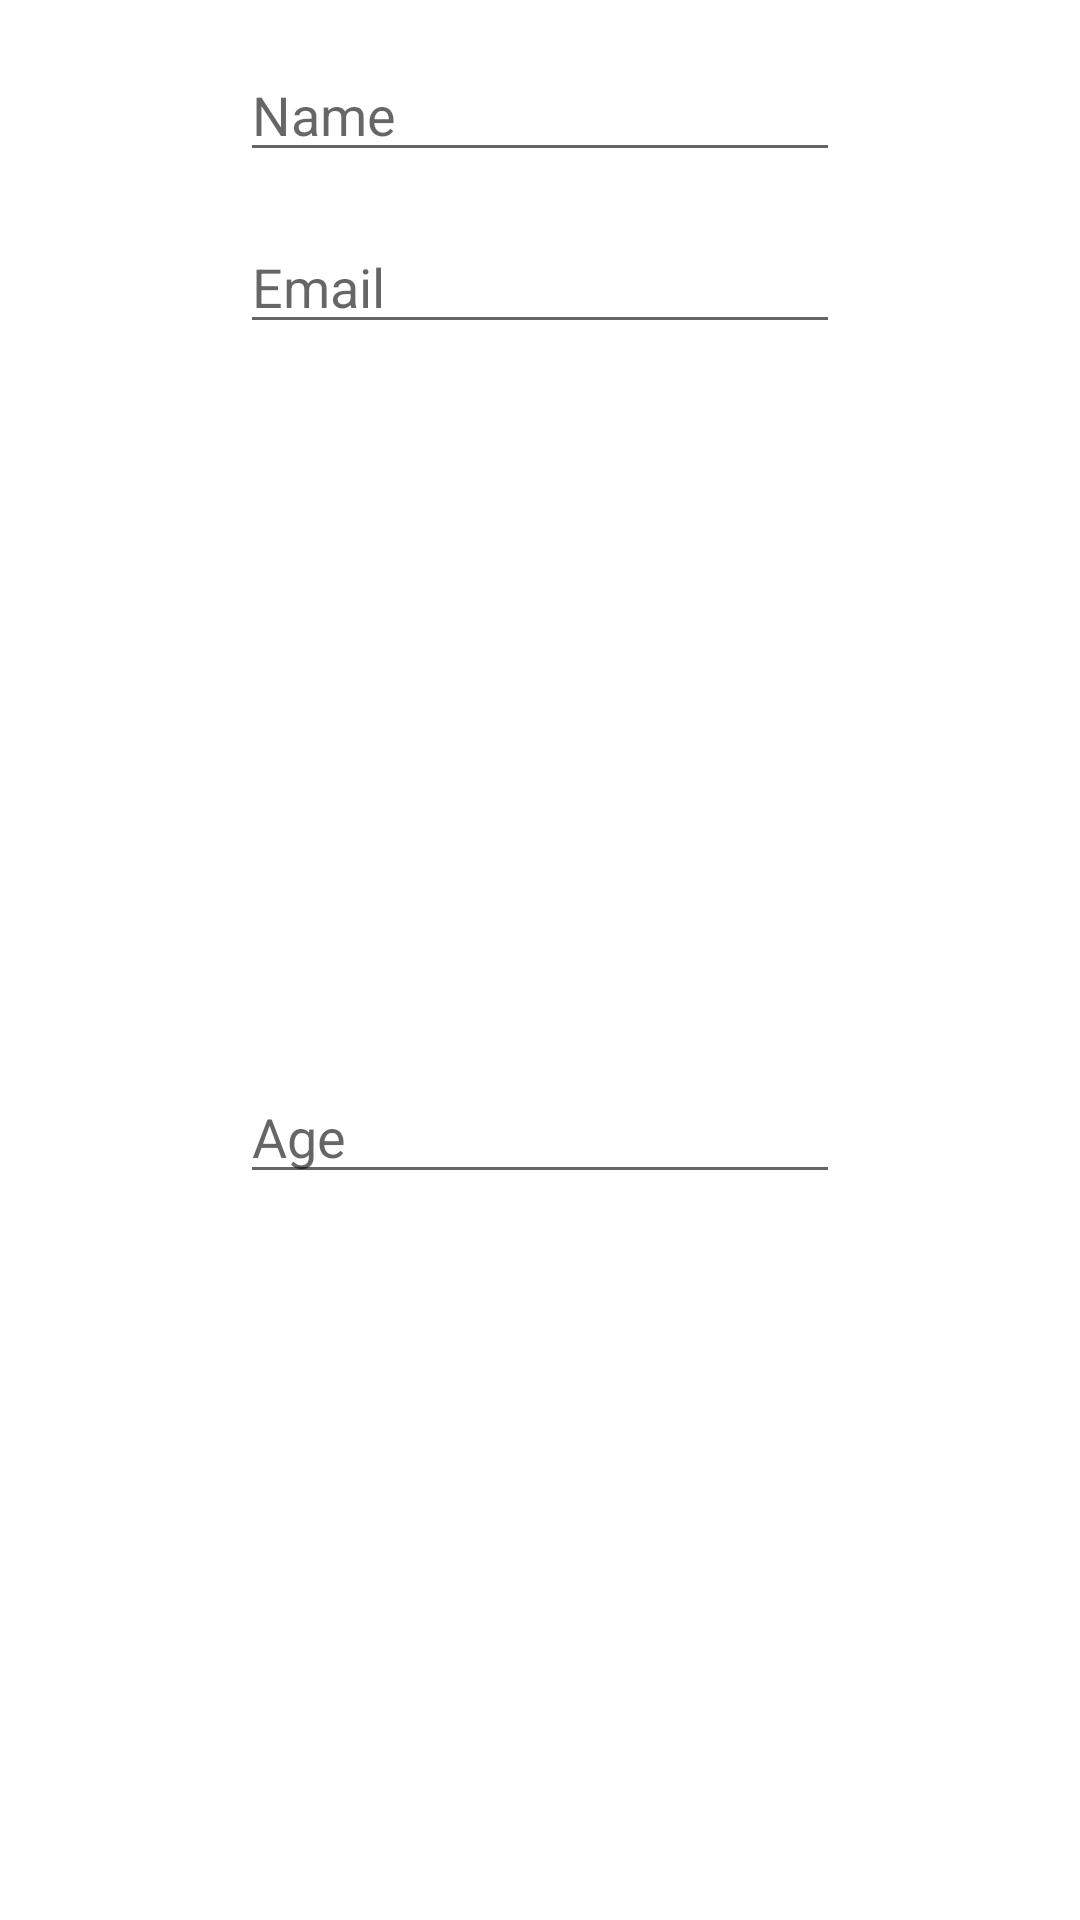

Reconstruct the res/layout file that produces this screen, plus the resources it refers to.
<!-- AndroidManifest.xml: application theme Theme.ClientForSpringSample -->
<!-- res/layout/edit_person_dialog.xml -->
<?xml version="1.0" encoding="utf-8"?>
<androidx.constraintlayout.widget.ConstraintLayout xmlns:android="http://schemas.android.com/apk/res/android"
    xmlns:app="http://schemas.android.com/apk/res-auto"
    xmlns:tools="http://schemas.android.com/tools"
    android:layout_width="match_parent"
    android:layout_height="wrap_content">

    <EditText
        android:id="@+id/name"
        android:layout_width="200dp"
        android:layout_height="wrap_content"
        android:layout_marginStart="16dp"
        android:layout_marginTop="16dp"
        android:layout_marginEnd="16dp"
        android:ems="10"
        android:inputType="textPersonName"
        android:hint="@string/name"
        app:layout_constraintEnd_toEndOf="parent"
        app:layout_constraintStart_toStartOf="parent"
        app:layout_constraintTop_toTopOf="parent" />

    <EditText
        android:id="@+id/email"
        android:layout_width="200dp"
        android:layout_height="wrap_content"
        android:layout_marginStart="16dp"
        android:layout_marginTop="16dp"
        android:layout_marginEnd="16dp"
        android:ems="10"
        android:inputType="textEmailAddress"
        android:hint="@string/email"
        app:layout_constraintEnd_toEndOf="parent"
        app:layout_constraintStart_toStartOf="parent"
        app:layout_constraintTop_toBottomOf="@+id/name" />

    <EditText
        android:id="@+id/age"
        android:layout_width="200dp"
        android:layout_height="wrap_content"
        android:layout_marginStart="16dp"
        android:layout_marginTop="16dp"
        android:layout_marginEnd="16dp"
        android:layout_marginBottom="16dp"
        android:ems="10"
        android:inputType="numberDecimal"
        android:hint="@string/age"
        app:layout_constraintBottom_toBottomOf="parent"
        app:layout_constraintEnd_toEndOf="parent"
        app:layout_constraintStart_toStartOf="parent"
        app:layout_constraintTop_toBottomOf="@+id/email" />

</androidx.constraintlayout.widget.ConstraintLayout>
<!-- resources referenced by this layout -->
<resources>
  <string name="age">Age</string>
  <string name="email">Email</string>
  <string name="name">Name</string>
  <style name="Theme.ClientForSpringSample" parent="Theme.MaterialComponents.DayNight.DarkActionBar">
          
          <item name="colorPrimary">@color/purple_500</item>
          <item name="colorPrimaryVariant">@color/purple_700</item>
          <item name="colorOnPrimary">@color/white</item>
          
          <item name="colorSecondary">@color/teal_200</item>
          <item name="colorSecondaryVariant">@color/teal_700</item>
          <item name="colorOnSecondary">@color/black</item>
          
          <item name="android:statusBarColor">?attr/colorPrimaryVariant</item>
          
      </style>
  <!-- not gathered from this repository: default colours our renderer supplied (Android Studio template values) -->
  <color name="purple_500">#FF6200EE</color>
  <color name="purple_700">#FF3700B3</color>
  <color name="teal_200">#FF03DAC5</color>
  <color name="teal_700">#FF018786</color>
  <color name="black">#FF000000</color>
  <color name="white">#FFFFFFFF</color>
</resources>
